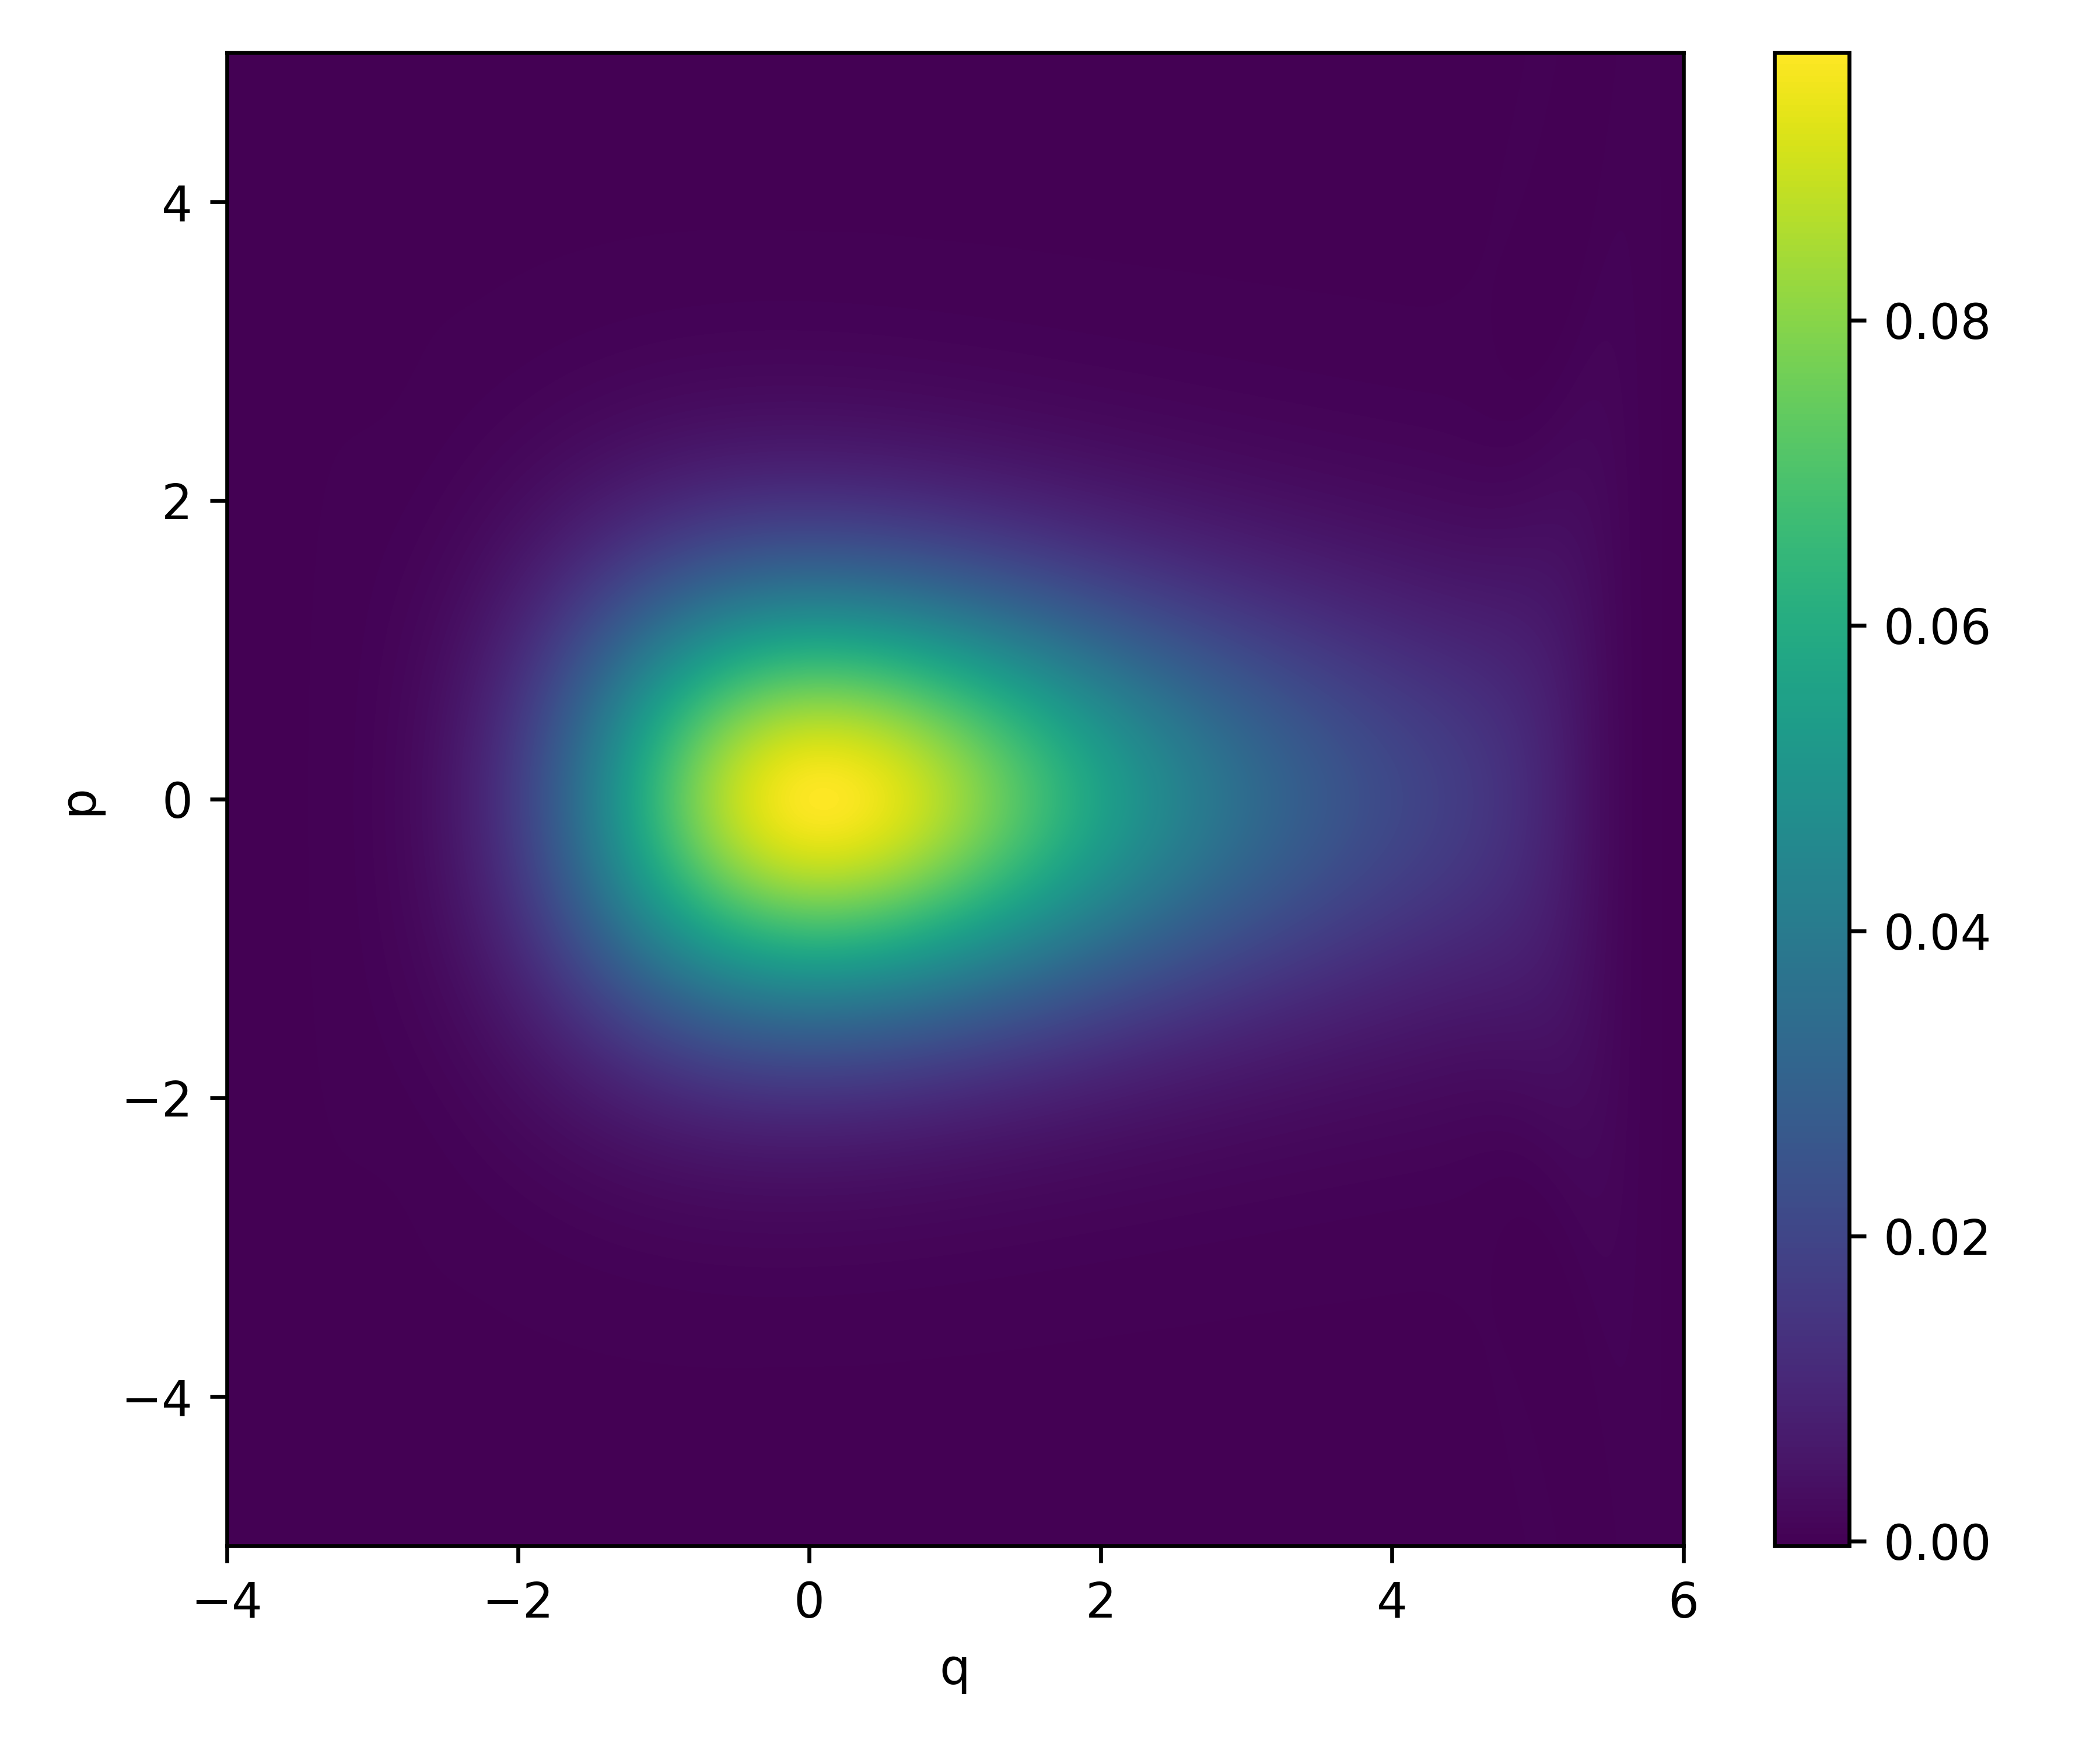

The table this chart was drawn from, first rows:
5.641022686884468493e-10, 5.641022686884468493e-10, 5.641022686884468493e-10, 5.641022686884468493e-10, 5.641022686884468493e-10, 5.641022686884468493e-10, 5.641022686884468493e-10, 5.641022686884468493e-10, 5.641022686884468493e-10, 5.641022686884468493e-10, 5.641022686884468493e-10, 5.641022686884468493e-10, 5.641022686884468493e-10, 5.641022686884468493e-10, 5.641022686884468493e-10, 5.641022686884468493e-10, 5.641022686884468493e-10, 5.641022686884468493e-10, 5.641022686884468493e-10, 5.641022686884468493e-10, 5.641022686884468493e-10, 5.641022686884468493e-10, 5.641022686884468493e-10, 5.641022686884468493e-10
1.078265461027233888e-07, 1.080500128873897479e-07, 1.082702120210090417e-07, 1.084871316912320720e-07, 1.087007602616329840e-07, 1.089110862723334499e-07, 1.091180984406174166e-07, 1.093217856615365224e-07, 1.095221370085055743e-07, 1.097191417338888404e-07, 1.099127892695765620e-07, 1.101030692275518565e-07, 1.102899714004479458e-07, 1.104734857620958434e-07, 1.106536024680620471e-07, 1.108303118561766650e-07, 1.110036044470518387e-07, 1.111734709445900959e-07, 1.113399022364831996e-07, 1.115028893947007936e-07, 1.116624236759694523e-07, 1.118184965222417388e-07, 1.119710995611551245e-07, 1.121202246064812740e-07
6.507616300549006741e-07, 6.572109179556318202e-07, 6.636013433267064189e-07, 6.699310810217802028e-07, 6.761983192219335611e-07, 6.824012601176343879e-07, 6.885381205862855603e-07, 6.946071328650573019e-07, 7.006065452187218390e-07, 7.065346226022026783e-07, 7.123896473175537953e-07, 7.181699196650862488e-07, 7.238737585883627002e-07, 7.294995023127843404e-07, 7.350455089774929271e-07, 7.405101572603165630e-07, 7.458918469954927199e-07, 7.511889997838980896e-07, 7.564000595955262857e-07, 7.615234933639509173e-07, 7.665577915725179174e-07, 7.715014688320167186e-07, 7.763530644495763794e-07, 7.811111429885443044e-07
1.585338366177704477e-06, 1.623516873479293071e-06, 1.661661464315164530e-06, 1.699751292529166614e-06, 1.737765405056104799e-06, 1.775682757618300830e-06, 1.813482230570520524e-06, 1.851142644879094045e-06, 1.888642778220879903e-06, 1.925961381187560890e-06, 1.963077193580605995e-06, 1.999968960782104875e-06, 2.036615450186558207e-06, 2.072995467678599243e-06, 2.109087874141546100e-06, 2.144871601981592812e-06, 2.180325671652412473e-06, 2.215429208164872070e-06, 2.250161457566572627e-06, 2.284501803375879954e-06, 2.318429782955140549e-06, 2.351925103807792864e-06, 2.384967659784112090e-06, 2.417537547180398195e-06
2.195079055358145752e-06, 2.318176797571755390e-06, 2.442811162763390748e-06, 2.568883185448684758e-06, 2.696291120002250036e-06, 2.824930554600871543e-06, 2.954694529716136513e-06, 3.085473660996046473e-06, 3.217156266367533788e-06, 3.349628497184391461e-06, 3.482774473238049263e-06, 3.616476421441754717e-06, 3.750614817992226249e-06, 3.885068533806558714e-06, 4.019714983026307636e-06, 4.154430274375036443e-06, 4.289089365150411459e-06, 4.423566217626993315e-06, 4.557733957641360474e-06, 4.691465035126998406e-06, 4.824631386362606833e-06, 4.957104597694050318e-06, 5.088756070487130744e-06, 5.219457187065737783e-06
1.187745599007767294e-06, 1.433291726458059066e-06, 1.688221727981829906e-06, 1.952350705329208195e-06, 2.225472079799276971e-06, 2.507357753206309567e-06, 2.797758321912830921e-06, 3.096403343842171894e-06, 3.403001658242180005e-06, 3.717241757830547489e-06, 4.038792212811238500e-06, 4.367302146111087994e-06, 4.702401759046268535e-06, 5.043702906490342972e-06, 5.390799720479422297e-06, 5.743269281055983354e-06, 6.100672333021478426e-06, 6.462554047139444948e-06, 6.828444824205705016e-06, 7.197861140280856015e-06, 7.570306431262951533e-06, 7.945272014865304607e-06, 8.322238047956203818e-06, 8.700674517114242903e-06
-1.909222568701765093e-06, -1.605437233042626486e-06, -1.273548235765341618e-06, -9.133417738977063995e-07, -5.246829299052984853e-07, -1.075176325372111771e-07, 3.381256320303763037e-07, 8.121343680281448631e-07, 1.314310885291751872e-06, 1.844371389281438079e-06, 2.401945352413912403e-06, 2.986575172197206273e-06, 3.597716120629427972e-06, 4.234736588266715043e-06, 4.896918625288489873e-06, 5.583458780793268343e-06, 6.293469240450398106e-06, 7.025979261516281185e-06, 7.779936903102508322e-06, 8.554211048462263608e-06, 9.347593714944985472e-06, 1.015880264616187954e-05, 1.098648417981126112e-05, 1.182921638353711036e-05
-6.078625638337886269e-06, -5.960309454561883664e-06, -5.787071008830136237e-06, -5.556528436258670625e-06, -5.266463111048302914e-06, -4.914833885662067139e-06, -4.499790760445630849e-06, -4.019687907112388668e-06, -3.473095971874724295e-06, -2.858813586778881946e-06, -2.175878020981954804e-06, -1.423574907281408427e-06, -6.014469831549322160e-07, 2.906982101275175222e-07, 1.252781722116687337e-06, 2.284447728363889604e-06, 3.385059247763994998e-06, 4.553695078147791426e-06, 5.789147980462971439e-06, 7.089924135928191905e-06, 8.454243894412216706e-06, 9.880043826011574503e-06, 1.136498008140785789e-05, 1.290643306011331254e-05
-8.099716100760625520e-06, -8.505401199853084709e-06, -8.846078403806983961e-06, -9.114009472769498893e-06, -9.301528219911071803e-06, -9.401091286193671989e-06, -9.405329469759207952e-06, -9.307099277306869056e-06, -9.099534357481901486e-06, -8.776096471258019934e-06, -8.330625651626999515e-06, -7.757389204660010461e-06, -7.051129206206980535e-06, -6.207108153166312877e-06, -5.221152435381825111e-06, -4.089693303784896251e-06, -2.809805022355055863e-06, -1.379239905763238182e-06, 2.035400388890629474e-07, 1.939335129108306357e-06, 3.828183924932850684e-06, 5.869343267158298817e-06, 8.061272630805265156e-06, 1.040162296266862381e-05
-5.682347658462450851e-06, -6.743886419822905107e-06, -7.779023445098450429e-06, -8.772713512577771952e-06, -9.709313494596482694e-06, -1.057268685602277860e-05, -1.134631582422075533e-05, -1.201342046875373752e-05, -1.255708385145379238e-05, -1.296038233597902992e-05, -1.320652008136056159e-05, -1.327896668700727285e-05, -1.316159690782539826e-05, -1.283883131809317204e-05, -1.229577677200173991e-05, -1.151836548774963048e-05, -1.049349157108732869e-05, -9.209143793494334771e-06, -7.654533449880466863e-06, -5.820216140892501128e-06, -3.698206355532595139e-06, -1.282083770719765367e-06, 1.432909764586300882e-06, 4.449783532358487346e-06
1.283129410234030763e-06, -1.109170692032960058e-07, -1.584370632054633845e-06, -3.118413104930209220e-06, -4.691955736018865626e-06, -6.281747422228957880e-06, -7.862510772812119315e-06, -9.407105429985954188e-06, -1.088671775148597923e-05, -1.227107564750062145e-05, -1.352868705868368182e-05, -1.462710026648234292e-05, -1.553318394539111014e-05, -1.621342460236187846e-05, -1.663423880474173200e-05, -1.676229737786129499e-05, -1.656485855962122722e-05, -1.601010693472631655e-05, -1.506749483790649716e-05, -1.370808281552867743e-05, -1.190487567007706156e-05, -9.633150583328024033e-06, -6.870773822535571781e-06, -3.598502580040671112e-06
8.635502683615054598e-06, 7.695586727363618840e-06, 6.547572633071010095e-06, 5.201397112349249030e-06, 3.671560812875114912e-06, 1.977232853565969578e-06, 1.422962347494714750e-07, -1.804668911881064659e-06, -3.830466516546222837e-06, -5.897431686071304527e-06, -7.963644370716891512e-06, -9.983209334687676996e-06, -1.190660128245827940e-05, -1.368107308549274602e-05, -1.525112415060729056e-05, -1.655902508471331368e-05, -1.754539395356067668e-05, -1.814981861678429919e-05, -1.831151886009261474e-05, -1.797004134933973969e-05, -1.706597981131077076e-05, -1.554171231226729181e-05, -1.334214706657422732e-05, -1.041546787182327249e-05
1.181486647774693102e-05, 1.197431627110724042e-05, 1.186043841063038667e-05, 1.146006918439149079e-05, 1.076597595809950536e-05, 9.777491646243313987e-06, 8.501074794576943424e-06, 6.950782231974434360e-06, 5.148642185613933037e-06, 3.124916922834177222e-06, 9.182453727908273356e-07, -1.424342225884945115e-06, -3.847543829829919143e-06, -6.288043493333089660e-06, -8.674909850443737367e-06, -1.093013519634641440e-05, -1.296931295859613868e-05, -1.470244908826605498e-05, -1.603490064505419497e-05, -1.686843263576018925e-05, -1.710238202922387829e-05, -1.663491584925338987e-05, -1.536436837556587811e-05, -1.319064079488837740e-05
8.582516358067593054e-06, 9.924745661236285312e-06, 1.106735393839574364e-05, 1.196820052631382193e-05, 1.258944413527729976e-05, 1.289893427851685814e-05, 1.287158146072391905e-05, 1.249067674530331438e-05, 1.174913095600937151e-05, 1.065060398386544393e-05, 9.210495479617297667e-06, 7.456769618778040444e-06, 5.430588622087518577e-06, 3.186732278472669273e-06, 7.937838180559537103e-07, -1.665933924363355994e-06, -4.096684084280510590e-06, -6.389910706093941131e-06, -8.425105967358482306e-06, -1.007094768945721154e-05, -1.118670008383393651e-05, -1.162386559326380060e-05, -1.122807065528294466e-05, -9.841163336382355639e-06
1.423180090227678405e-06, 3.215560476477400430e-06, 5.005861315818736295e-06, 6.737881768237062752e-06, 8.354357315044070556e-06, 9.798841241125315232e-06, 1.101773150637149269e-05, 1.196240208689886137e-05, 1.259139299640396765e-05, 1.287260918691861515e-05, 1.278547550614917574e-05, 1.232299296638472121e-05, 1.149364084636238409e-05, 1.032306966629198091e-05, 8.855531884102341272e-06, 7.155000265688615453e-06, 5.305928261489857170e-06, 3.413612323901051774e-06, 1.604122842819182378e-06, 2.377814929746772802e-08, -1.161855297847011972e-06, -1.769444032746580354e-06, -1.599847559499826263e-06, -4.405444481388055535e-07
-4.751367807176668786e-06, -3.409183909536866294e-06, -1.866974999577092358e-06, -1.686975642813215583e-07, 1.634146413464180689e-06, 3.484138953703585353e-06, 5.319954697188991030e-06, 7.078717965704842728e-06, 8.698665446193960859e-06, 1.012206006154040946e-05, 1.129829084288184634e-05, 1.218708407737590931e-05, 1.276174298855327410e-05, 1.301232700202354776e-05, 1.294867750789267706e-05, 1.260319515749108513e-05, 1.203327427764883933e-05, 1.132330304372547927e-05, 1.058614365258860035e-05, 9.964014842298846001e-06, 9.628709612684168372e-06, 9.781093739878411801e-06, 1.064984541362688524e-05, 1.248941276401300910e-05
-6.802938766716627069e-06, -6.489335828039005668e-06, -5.884838116738271119e-06, -4.997423019053420215e-06, -3.846341013652591808e-06, -2.461646102061470046e-06, -8.831641380532720235e-07, 8.411155880972621334e-07, 2.657221254122594430e-06, 4.507927652718263193e-06, 6.335988840852982666e-06, 8.087809183036445975e-06, 9.717468092093396826e-06, 1.119099562382367007e-05, 1.249078002163003598e-05, 1.361997494434539187e-05, 1.460676399986919135e-05, 1.550833382850663468e-05, 1.641440471997107392e-05, 1.745016988559611737e-05, 1.877850120039968688e-05, 2.060129050625255270e-05, 2.315981131992000890e-05, 2.673400577330570081e-05
-4.659587667980033720e-06, -5.231421329527902464e-06, -5.582386608932183295e-06, -5.682474935178090837e-06, -5.510655105373522589e-06, -5.055907419706881257e-06, -4.317723480280967410e-06, -3.305986682407425342e-06, -2.040166688859714976e-06, -5.477834866828187674e-07, 1.137877595299196687e-06, 2.980790020966835717e-06, 4.945909086959804878e-06, 7.003522410289740037e-06, 9.134125425169957731e-06, 1.133368983687064355e-05, 1.361916588156936473e-05, 1.603403577900417546e-05, 1.865371699313992808e-05, 2.159060078103244791e-05, 2.499850481174355115e-05, 2.907631899544671348e-05, 3.407063148808520245e-05, 4.027713730653211178e-05
-1.098049843165895190e-06, -1.998799146411591418e-06, -2.833275095701215396e-06, -3.552259260228764417e-06, -4.108644250647499237e-06, -4.459394511070654534e-06, -4.567221565404638078e-06, -4.401829932897683494e-06, -3.940596892742975125e-06, -3.168563292826129732e-06, -2.077633581047131848e-06, -6.649108037395950673e-07, 1.069874224912002923e-06, 3.127842007903203047e-06, 5.515312098820138803e-06, 8.248935667600998481e-06, 1.136148436111593499e-05, 1.490812348200614172e-05, 1.897295720867180646e-05, 2.367559826443286984e-05, 2.917748587946634572e-05, 3.568765568357854380e-05, 4.346765470229905679e-05, 5.283529499153591667e-05
1.677053621351592582e-06, 1.020458649875561483e-06, 2.819003920858359322e-07, -4.969303478462238504e-07, -1.268319900167371777e-06, -1.980204105225249008e-06, -2.577927905876590824e-06, -3.005939137325749683e-06, -3.209249862002928560e-06, -3.134493093130625241e-06, -2.730406371952192161e-06, -1.947587027589212053e-06, -7.373872396706843974e-07, 9.501500427925784314e-07, 3.169371468713829329e-06, 5.983117658629065792e-06, 9.467803971187883252e-06, 1.371937091379529717e-05, 1.885993695567695123e-05, 2.504492733642644527e-05, 3.247039744852354097e-05, 4.138022135034900677e-05, 5.207277767326583658e-05, 6.490673912654838231e-05
2.464524737896494721e-06, 2.322624899665209078e-06, 2.037249737834781099e-06, 1.623489847342687205e-06, 1.107306609453115737e-06, 5.253910590957525732e-07, -7.533274449536162435e-08, -6.384693116743671482e-07, -1.099054223612931732e-06, -1.384445146698725638e-06, -1.415028114086446409e-06, -1.104554517951595196e-06, -3.599241701455879654e-07, 9.197578831880032726e-07, 2.844997772871227427e-06, 5.538711162419550298e-06, 9.140061878586326315e-06, 1.380933816254178961e-05, 1.973379454288722864e-05, 2.713431250472508139e-05, 3.627265623827774282e-05, 4.745902462073972648e-05, 6.105953128337510822e-05, 7.750318526601984422e-05
1.778752669626860877e-06, 2.068651501330442300e-06, 2.242240962117226437e-06, 2.287036681348488678e-06, 2.201315577078596681e-06, 1.995940073199760668e-06, 1.695828913044927567e-06, 1.341059674717055107e-06, 9.876287254463143562e-07, 7.079362983091494394e-07, 5.911045641928889679e-07, 7.432717776377019347e-07, 1.288032607893322458e-06, 2.367210681835647622e-06, 4.142151670060209788e-06, 6.795712093294073466e-06, 1.053508937902553789e-05, 1.559559247033370411e-05, 2.224539042553296919e-05, 3.079120095834780564e-05, 4.158479480076451005e-05, 5.503009911874682023e-05, 7.159058876636963966e-05, 9.179656330980520077e-05
4.866156992819098376e-07, 9.474393977750744298e-07, 1.374714201707018929e-06, 1.740902395532712822e-06, 2.024771703959040377e-06, 2.214747454138412097e-06, 2.312237334107614029e-06, 2.334814280330170261e-06, 2.319169430136982623e-06, 2.323782603636204104e-06, 2.431299916802072894e-06, 2.750653609142686028e-06, 3.419004166902894215e-06, 4.603625177114094933e-06, 6.503882845011734821e-06, 9.353480778847214893e-06, 1.342314307576472331e-05, 1.902389235997983163e-05, 2.651104276562919721e-05, 3.628897076970778615e-05, 4.881665056336094194e-05, 6.461384810271679805e-05, 8.426776336614638858e-05, 1.084397992513799329e-04
-4.318491811129650116e-07, -6.420354026173623399e-08, 3.461097273184746830e-07, 7.752266165303871440e-07, 1.200215498746267007e-06, 1.602765640366257269e-06, 1.973347125668682085e-06, 2.315700589603241654e-06, 2.651509334088089015e-06, 3.025113860752347727e-06, 3.508149260761934399e-06, 4.204017708483631432e-06, 5.252148789599212208e-06, 6.832045796539499510e-06, 9.167161871548658335e-06, 1.252869089032830467e-05, 1.723938904283805389e-05, 2.367755924861101704e-05, 3.228132761788805741e-05, 4.355331603617620018e-05, 5.806576599703722370e-05, 7.646609620227646056e-05, 9.948278231840602720e-05, 1.279313357717592114e-04
-6.633211149819090782e-07, -4.717376563451398614e-07, -2.061159326223492084e-07, 1.229431210368494868e-07, 5.030343379890654780e-07, 9.230873827463620973e-07, 1.377366341515336453e-06, 1.870239377336307139e-06, 2.421591603514147688e-06, 3.072729356589357908e-06, 3.892612761272388673e-06, 4.984256907545955438e-06, 6.491159711431977343e-06, 8.603644712684543731e-06, 1.156504633432464228e-05, 1.567770888636385072e-05, 2.130881328246306245e-05, 2.889608096549304398e-05, 3.895342679336480070e-05, 5.207663604012652628e-05, 6.894912073913213226e-05, 9.034776448650207810e-05, 1.171487917685068751e-04, 1.503334995209007973e-04
-4.467958609837794495e-07, -3.664867363706130853e-07, -2.215588726181183934e-07, -1.143331673260594492e-08, 2.633922954583721889e-07, 6.038647894184797147e-07, 1.015890537150049096e-06, 1.514834336350428461e-06, 2.130942879037256331e-06, 2.915590333315124275e-06, 3.948209817926413579e-06, 5.343753303619630112e-06, 7.260515467384621225e-06, 9.908164487807103696e-06, 1.355584327517241805e-05, 1.854023508637651501e-05, 2.527352327964158235e-05, 3.425121032053042233e-05, 4.605978952971993682e-05, 6.138427778543090901e-05, 8.101561229074188074e-05, 1.058578846186910161e-04, 1.369353274450755328e-04, 1.753988829874351257e-04
-2.548722907641701499e-07, -1.809562675795646239e-07, -5.728598663099057967e-08, 1.191289712795480917e-07, 3.520780427007977428e-07, 6.487649163300392271e-07, 1.023413459387577532e-06, 1.501885714458826975e-06, 2.127287149685518819e-06, 2.966491136824852888e-06, 4.117478331644876069e-06, 5.717360534472058108e-06, 7.950944969979224658e-06, 1.105969461116463801e-05, 1.535095242196845444e-05, 2.120731972035935095e-05, 2.909610712792610188e-05, 3.957880522382670288e-05, 5.332054452345303167e-05, 7.109952380396135114e-05, 9.381637542309721614e-05, 1.225034004763553817e-04, 1.583335415488561367e-04, 2.026288650598335247e-04
-2.595986573857002846e-07, -1.692357339676876870e-07, -2.632804893841177281e-08, 1.710674740283344214e-07, 4.260943248546511494e-07, 7.462774854229999078e-07, 1.147819320365963165e-06, 1.661010996556246042e-06, 2.336707650570027355e-06, 3.253769055279348248e-06, 4.527331671606188501e-06, 6.317756308819937424e-06, 8.840090294761381839e-06, 1.237389436880953832e-05, 1.727331066752981330e-05, 2.397728525924531340e-05, 3.301990081687056352e-05, 4.504081472945191530e-05, 6.079582677051418227e-05, 8.116760964697373624e-05, 1.071766172556222712e-04, 1.399921327422561763e-04, 1.809433274211240188e-04, 2.315300714596636267e-04
-3.030741758181626010e-07, -2.316426453248960448e-07, -9.769665625401366731e-08, 1.029979484932071452e-07, 3.751925096092289857e-07, 7.276500199440883087e-07, 1.178037641201094990e-06, 1.759214430143213648e-06, 2.526833038636426554e-06, 3.568104614813683344e-06, 5.011522984145378538e-06, 7.037313472294402504e-06, 9.888367195706027120e-06, 1.388144411328192816e-05, 1.941847511775450893e-05, 2.699785908790487495e-05, 3.722572616550036775e-05, 5.082721213823734874e-05, 6.865784775386004853e-05, 9.171519779031353146e-05, 1.211508755324096917e-04, 1.582829991788137301e-04, 2.046090416307663989e-04, 2.618188530114337110e-04
-2.511388400421764026e-07, -2.066399893853617315e-07, -1.002750515854034645e-07, 7.655097021363712007e-08, 3.332757666130817301e-07, 6.836551592842864759e-07, 1.150855011649347135e-06, 1.774202179834464310e-06, 2.617534119121831422e-06, 3.778989522735391516e-06, 5.402002002642795908e-06, 7.687205142747589669e-06, 1.090493743941207597e-05, 1.540805311417886274e-05, 2.164479841577356695e-05, 3.017159680236417688e-05, 4.166568955617218708e-05, 5.693768614756313819e-05, 7.694417344556033714e-05, 1.028005959280904759e-04, 1.357946324499190768e-04, 1.774002438487382147e-04, 2.292924395952370016e-04, 2.933626073627307752e-04
-2.032571575145040301e-07, -1.535749814431452786e-07, -4.583773951798917779e-08, 1.292220467301776570e-07, 3.827731321464666193e-07, 7.317337329917206670e-07, 1.204341983762847180e-06, 1.847502715880747077e-06, 2.735852904732555362e-06, 3.982381397524244303e-06, 5.750349642283369899e-06, 8.266200699065949818e-06, 1.183312259686395715e-05, 1.684495362940603615e-05, 2.380018069530903273e-05, 3.331588069196197971e-05, 4.614157693428799296e-05, 6.317311026706866903e-05, 8.546673707053895975e-05, 1.142537412133163156e-04, 1.509558624457332451e-04, 1.972017813562557771e-04, 2.548447483022390765e-04, 3.259811962000389984e-04
-2.602844133282918841e-07, -1.977265714676607735e-07, -6.771520508707408406e-08, 1.371161182936561051e-07, 4.255108180517209494e-07, 8.123384970266155032e-07, 1.325347673482658718e-06, 2.013899178156399641e-06, 2.959520777935057968e-06, 4.288004769414991197e-06, 6.182684831586103429e-06, 8.898488877269080985e-06, 1.277637863300109953e-05, 1.825785552351319593e-05, 2.589933033120469860e-05, 3.638630804697035146e-05, 5.054750988779042583e-05, 6.936921728220434718e-05, 9.401025068235580354e-05, 1.258180623513260139e-04, 1.663464028153628215e-04, 2.173748974555856457e-04, 2.809306333422131288e-04, 3.593115081158487832e-04
-3.339753483785733716e-07, -3.029176216208075611e-07, -1.870028426234918002e-07, 2.468632721924405775e-08, 3.419348113160224078e-07, 7.784880142152414219e-07, 1.359812812760420422e-06, 2.133462672860000703e-06, 3.181757800115056712e-06, 4.636299119646895855e-06, 6.693703595839190675e-06, 9.631899385162847851e-06, 1.382636429415024814e-05, 1.976582970327458901e-05, 2.806719127505345136e-05, 3.948964181645074915e-05, 5.494833488788846006e-05, 7.552815783716071256e-05, 1.024983955843558338e-04, 1.373291605163381220e-04, 1.817104162952957818e-04, 2.375742139421083046e-04, 3.071203829049988596e-04, 3.928453914071246581e-04
-2.946753036430833986e-07, -3.237435863777444517e-07, -2.641426351877427461e-07, -9.504948278210521935e-08, 2.017879380277696511e-07, 6.463184168668464817e-07, 1.267808986737544776e-06, 2.115897713957137493e-06, 3.274808314487389381e-06, 4.880134350881064575e-06, 7.137351197991943712e-06, 1.034107974305027551e-05, 1.489413519105703550e-05, 2.132555662520300510e-05, 3.030711541795656387e-05, 4.266820848025733483e-05, 5.940950190106999388e-05, 8.171613470579075370e-05, 1.109716488442746873e-04, 1.487740115439438698e-04, 1.969550843925306027e-04, 2.576046358121261291e-04, 3.330994830874157227e-04, 4.261376101380216384e-04
-1.683849139281624089e-07, -2.265888305704410190e-07, -2.114962421417431893e-07, -9.445358887018844009e-08, 1.524663639674437399e-07, 5.596891178594993970e-07, 1.166924401455131237e-06, 2.033846529308714736e-06, 3.254588621090127114e-06, 4.975543544470385806e-06, 7.415591720720369570e-06, 1.088762140984996940e-05, 1.582012210787553242e-05, 2.277774529758330155e-05, 3.248003909883137813e-05, 4.581804266814710602e-05, 6.386901068333750988e-05, 8.791014227206515852e-05, 1.194327131326079289e-04, 1.601583547509828284e-04, 2.120593047089618490e-04, 2.773842083819125681e-04, 3.586904638014401753e-04, 4.588831908947311111e-04
-1.132612194830479323e-07, -1.552876070827398304e-07, -1.349798531471729319e-07, -2.425495676258278337e-08, 2.065336856061099472e-07, 5.920649496568391386e-07, 1.179023343694586216e-06, 2.036996957055370983e-06, 3.273305549545383525e-06, 5.051316325371610355e-06, 7.611395129673772459e-06, 1.129334255765129046e-05, 1.655904052891528160e-05, 2.401412580572496924e-05, 3.442782186046729643e-05, 4.875057200562394352e-05, 6.812976092223731303e-05, 9.392449416360649605e-05, 1.277210118659648274e-04, 1.713507254425133432e-04, 2.269129791186909491e-04, 2.968043763807585501e-04, 3.837558434303370205e-04, 4.908775493109530843e-04
-1.515897292280845512e-07, -1.917994959546782135e-07, -1.617446670468067295e-07, -3.433833779017999431e-08, 2.178606616603644970e-07, 6.269186678722034181e-07, 1.237800979899450612e-06, 2.120973549902780185e-06, 3.389165353659569400e-06, 5.217620772971752824e-06, 7.866741662457372525e-06, 1.170574475721661856e-05, 1.723590631829166294e-05, 2.511216714432396144e-05, 3.616232308387417205e-05, 5.140368205194389018e-05, 7.205784131403955768e-05, 9.956501056382584182e-05, 1.355999430672881077e-04, 1.820919073516888485e-04, 2.412511264950753173e-04, 3.156036627603204408e-04, 4.080358186677007478e-04, 5.218478102062820354e-04
-1.509582808439034558e-07, -2.371420526610416614e-07, -2.449201041175095215e-07, -1.389333433661570874e-07, 1.135140389830569082e-07, 5.459397660619044254e-07, 1.201305496895479071e-06, 2.146213589667040506e-06, 3.490380309521962991e-06, 5.410347952391634987e-06, 8.175790316020337001e-06, 1.217641244399860646e-05, 1.794743632838660189e-05, 2.619203668190920822e-05, 3.779981882490429223e-05, 5.386142311289619203e-05, 7.568045057239735219e-05, 1.047849496282829152e-04, 1.429414912989712314e-04, 1.921752173785011542e-04, 2.547990490157113009e-04, 3.334544393841397045e-04, 4.311646761321816495e-04, 5.513999049848742002e-04
-3.338857771138060377e-08, -1.647492944333191556e-07, -2.345843867257699655e-07, -1.946267778668679688e-07, 1.843200298020041974e-09, 4.008266136917326515e-07, 1.054212909015433502e-06, 2.033208749706282906e-06, 3.448652542235449447e-06, 5.477198484264791661e-06, 8.391378752044023514e-06, 1.259088668104317357e-05, 1.863223215611104714e-05, 2.725429227478036703e-05, 3.939820571273699697e-05, 5.622142140563246484e-05, 7.910729944693213492e-05, 1.096731976931475427e-04, 1.497811635046793948e-04, 2.015559180218260012e-04, 2.674145807737441987e-04, 3.501114628497152700e-04, 4.527993228100684838e-04, 5.791059326988876391e-04
1.013337984951343611e-07, -4.529089929938891308e-08, -1.580970071795391831e-07, -1.801353708318908140e-07, -5.184477892863311104e-08, 2.872721957415462953e-07, 9.027079628093354616e-07, 1.876513690808673424e-06, 3.327029584825774783e-06, 5.436083325765775278e-06, 8.481611414524653411e-06, 1.287261298325770595e-05, 1.918285851589314895e-05, 2.818001477167889339e-05, 4.084784855346636776e-05, 5.840082050578050286e-05, 8.229241659530423750e-05, 1.142206227765186290e-04, 1.561356142625553529e-04, 2.102556189904217839e-04, 2.790967417469743879e-04, 3.655211808304874646e-04, 4.728058113222044848e-04, 6.047298256808677835e-04
1.863950111371693983e-07, 2.249467181651746196e-08, -1.244797409484328728e-07, -1.906867393171312514e-07, -1.077086746076669922e-07, 1.939755964595347030e-07, 7.875483869274219355e-07, 1.760725981285881928e-06, 3.235953205054945751e-06, 5.399297050287108819e-06, 8.535759419459126526e-06, 1.306740720110224259e-05, 1.959006076032146067e-05, 2.890451174564080724e-05, 4.203941562502591374e-05, 6.026498832319709010e-05, 8.509910992352001332e-05, 1.183099436873383915e-04, 1.619211975871818153e-04, 2.182272063251064508e-04, 2.898247457387937375e-04, 3.796667716171023732e-04, 4.911402196800558747e-04, 6.281659848146336784e-04
1.792626331501794716e-07, -2.662228397679832130e-09, -1.641952819347031692e-07, -2.384686961134499239e-07, -1.560434640307901559e-07, 1.513308010845060020e-07, 7.538697377282087424e-07, 1.736180746669672115e-06, 3.219819818983432956e-06, 5.394987651447123500e-06, 8.558554665261950735e-06, 1.315422507827284107e-05, 1.981006961875832401e-05, 2.936910027072967661e-05, 4.291005913185212559e-05, 6.175795631415186232e-05, 8.748672378328131065e-05, 1.219191139176769505e-04, 1.671310745249607972e-04, 2.254687500109505793e-04, 2.995856373078283085e-04, 3.925051671603795836e-04, 5.077102855232608260e-04, 6.492569586894384554e-04
4.398925755600154895e-08, -1.477300886033006609e-07, -2.885815457617747931e-07, -3.157885496869030376e-07, -1.708749540961225876e-07, 1.986885573461156561e-07, 8.462604052870756609e-07, 1.843013235244620382e-06, 3.305164865451942108e-06, 5.429542730481346863e-06, 8.533832568470155712e-06, 1.309674793419414327e-05, 1.979318846908990160e-05, 2.952038892653462279e-05, 4.341303895537038213e-05, 6.284809024393299155e-05, 8.944298565685421948e-05, 1.250537521935904243e-04, 1.717811952100836129e-04, 2.319938236879995070e-04, 3.083748487863999287e-04, 4.039976416045864779e-04, 5.224297326876666502e-04, 6.678603824482442358e-04
-2.419545547607601751e-07, -4.261690530379188226e-07, -4.986029729409339203e-07, -4.103545652079744955e-07, -1.288462879312657383e-07, 3.656981811435939137e-07, 1.094279570103457508e-06, 2.104080366971828888e-06, 3.502794436566163054e-06, 5.498900689520098820e-06, 8.443116812093293160e-06, 1.286581414358780855e-05, 1.950580522049141671e-05, 2.932763599259730341e-05, 4.352710863755074279e-05, 6.352781084657609751e-05, 9.097437715822077875e-05, 1.277304567456400330e-04, 1.758903761745115961e-04, 2.378129055485121853e-04, 3.161832599741391044e-04, 4.141056912946371551e-04, 5.352242293291397139e-04, 6.838640186918260380e-04
-6.781942333794507122e-07, -8.302583311412364493e-07, -7.804706322768605171e-07, -5.050138784645884452e-07, -1.304458986935098165e-08, 6.652934864052274340e-07, 1.503853945077304700e-06, 2.516726196224946251e-06, 3.801806681324775466e-06, 5.586213829606943217e-06, 8.267474132028291550e-06, 1.244502172317084950e-05, 1.893836681813604401e-05, 2.879106632534509061e-05, 4.326293362812689658e-05, 6.381617474532610599e-05, 9.210371305699746299e-05, 1.299693115443535630e-04, 1.794688416833278084e-04, 2.429200582560044975e-04, 3.229846893662425937e-04, 4.227819919696415769e-04, 5.460278239986362863e-04, 6.971885254349167744e-04
-1.235681172874197904e-06, -1.326817087989919769e-06, -1.103860273172790192e-06, -5.789320969626931154e-07, 1.830621959634666993e-07, 1.087851174817281246e-06, 2.050862503243403556e-06, 3.047316231012551055e-06, 4.166447479910937774e-06, 5.661920430914419233e-06, 7.990989278927204282e-06, 1.183700299036759405e-05, 1.811315647709170153e-05, 2.794941978319778208e-05, 4.266861797312013714e-05, 6.376093119462924465e-05, 9.286797272226989604e-05, 1.317876362718653992e-04, 1.825089435439579259e-04, 2.472823735444756063e-04, 3.287261400571870359e-04, 4.299633612080869358e-04, 5.547799014094403989e-04, 7.077886851329575225e-04
-1.855543503749407536e-06, -1.857394795295562473e-06, -1.423552241009336938e-06, -6.105015212978540860e-07, 4.518973370869846106e-07, 1.597273514638685921e-06, 2.677710943699530835e-06, 3.628886165333256428e-06, 4.535182735444028175e-06, 5.684268912568522408e-06, 7.602430400997154712e-06, 1.106564186870713299e-05, 1.708632432724448933e-05, 2.688107980624695396e-05, 4.182941613108067975e-05, 6.343664355902393654e-05, 9.331506525266897406e-05, 1.331960065817387111e-04, 1.849812972024742700e-04, 2.508371291125943790e-04, 3.333266868080575289e-04, 4.355716692317780072e-04, 5.614278498618450455e-04, 7.156569755997532799e-04
-2.453082633533026255e-06, -2.342332963784120673e-06, -1.682372881769366344e-06, -5.781225260202796587e-07, 7.738140093324218945e-07, 2.135963513749745769e-06, 3.300760326844250539e-06, 4.170011075341162357e-06, 4.829651203759233557e-06, 5.606921355946838960e-06, 7.100291163029356300e-06, 1.017782701760016546e-05, 1.594628093618737173e-05, 2.569973334320537427e-05, 4.086187327249460083e-05, 6.293887000233404946e-05, 9.349962562159259754e-05, 1.341969012074709544e-04, 1.868368718206854799e-04, 2.534970849356237357e-04, 3.366848938502417250e-04, 4.395216075642175866e-04, 5.659330461406416723e-04, 7.208256977740306378e-04
-2.933441337570883763e-06, -2.695994868639029309e-06, -1.823379046851043853e-06, -4.673451744320525833e-07, 1.115926934201958340e-06, 2.629251448200962405e-06, 3.818697534551089922e-06, 4.564512672343991409e-06, 4.962683803710210601e-06, 5.382494504924957541e-06, 6.489924917610525226e-06, 9.233577229282514579e-06, 1.479773177107366048e-05, 2.453461921978970073e-05, 3.989353454271748887e-05, 6.236684816494185023e-05, 9.347168846370195491e-05, 1.347811784787632857e-04, 1.880114087864543119e-04, 2.551611743539477345e-04, 3.386925534923247022e-04, 4.417333010829998748e-04, 5.682780662734245427e-04, 7.233653296425439578e-04
-3.207869107637919234e-06, -2.841348013136976034e-06, -1.799057369994255852e-06, -2.720236716225608506e-07, 1.439995777741599379e-06, 3.001354196821320461e-06, 4.133786878625409494e-06, 4.713937445913130395e-06, 4.857504033520770459e-06, 4.974513926061551648e-06, 5.785715974233915841e-06, 8.297942856543526880e-06, 1.374506320207680306e-05, 2.350909930210226160e-05, 3.904160920358680867e-05, 6.180732686978383014e-05, 9.326980137609131786e-05, 1.349326541982982233e-04, 1.884411234077449000e-04, 2.557383992973583987e-04, 3.392617574260759503e-04, 4.421564403878166811e-04, 5.684819513761303492e-04, 7.233864989641538646e-04
-3.213742704917385113e-06, -2.727855443828417714e-06, -1.582901158134954674e-06, 3.338245500925294510e-09, 1.710269983887699441e-06, 3.192127922994012397e-06, 4.174209183066738310e-06, 4.550782062550425785e-06, 4.466751673991441562e-06, 4.367875271500159308e-06, 5.010343227195703062e-06, 7.428817998022799787e-06, 1.287098463499361289e-05, 2.271454308764696300e-05, 3.838774391613424344e-05, 6.131589346699486563e-05, 9.291331316681008027e-05, 1.346334383197441038e-04, 1.880802599633276946e-04, 2.551738761382300858e-04, 3.383534740656775602e-04, 4.407943973879129896e-04, 5.666133270704907989e-04, 7.210375032044727753e-04
-2.932463492062229396e-06, -2.346824501097611192e-06, -1.178581445479270257e-06, 3.430092583693718585e-07, 1.902124627995861339e-06, 3.173539916684548881e-06, 3.915224065437409254e-06, 4.060065234846697716e-06, 3.789957255872929900e-06, 3.578483796755057244e-06, 4.194481331963345361e-06, 6.666770519046014804e-06, 1.221880000484171890e-05, 2.218917505544195799e-05, 3.795855151909035072e-05, 6.090415278917382826e-05, 9.239990382669838751e-05, 1.338733454111722500e-04, 1.869212774776307380e-04, 2.534761594093741391e-04, 3.360065153570528985e-04, 4.377286094795553332e-04, 5.628045994814546852e-04, 7.165046170517588332e-04
-2.400678272715385081e-06, -1.740713866262714703e-06, -6.253358653504562244e-07, 7.197410430099229742e-07, 2.006933266949568801e-06, 2.958591188215275693e-06, 3.390058016028915282e-06, 3.289554522905156147e-06, 2.880506524138162238e-06, 2.654967073049649134e-06, 3.372357080869482125e-06, 6.024871612834099232e-06, 1.177823327314610815e-05, 2.190257652493361254e-05, 3.771185827511571749e-05, 6.053049124552654150e-05, 9.170268466601969059e-05, 1.326537237531089770e-04, 1.850041977622377714e-04, 2.507294727798337194e-04, 3.323490991185706770e-04, 4.331257535558696381e-04, 5.572516816173264187e-04, 7.100026976524387995e-04
-1.711524232407114384e-06, -1.003441917829076600e-06, 2.170531553630573906e-09, 1.094712157050302563e-06, 2.031149210951641853e-06, 2.598986004703585871e-06, 2.685857649648657817e-06, 2.344025249229987581e-06, 1.838570429537206771e-06, 1.670928854444228354e-06, 2.574145047773599516e-06, 5.482049085139132209e-06, 1.148037351354708097e-05, 2.175252013730633814e-05, 3.753529352664190192e-05, 6.009984481978555463e-05, 9.077020777405403820e-05, 1.309865751318340125e-04, 1.824137306506197357e-04, 2.470879937012333870e-04, 3.275899018412463588e-04, 4.272257440660411922e-04, 5.501996807958307563e-04, 7.017597444204976172e-04
-9.939923813326030809e-07, -2.597862474707523416e-07, 6.111210184331741010e-07, 1.428833185286698818e-06, 2.000236977452181037e-06, 2.181880300375818702e-06, 1.935056449865554382e-06, 1.374324817674797523e-06, 8.016005904866601336e-07, 7.204735076191868631e-07, 1.829191162395265506e-06, 4.995130173523412907e-06, 1.121779537805781545e-05, 2.159064369252184948e-05, 3.727367844729653236e-05, 5.948842299050355526e-05, 8.954452725575959618e-05, 1.289032179928897804e-04, 1.792777120063634663e-04, 2.427654086184280317e-04, 3.220020447002246936e-04, 4.203247976854137852e-04, 5.419300632647059031e-04, 6.920124630252476880e-04
-3.882137964851063692e-07, 3.578727332997010905e-07, 1.106675528591397647e-06, 1.687434004597831866e-06, 1.949957363951157002e-06, 1.808670198613745501e-06, 1.285345140474933125e-06, 5.442715955279467469e-07, -8.521219236541744215e-08, -1.016830257423184555e-07, 1.159970242399139032e-06, 4.507942344467460481e-06, 1.086679756236919130e-05, 2.125281961494209401e-05, 3.676048925114039476e-05, 5.856865371213490555e-05, 8.797308346158937121e-05, 1.264491195632561006e-04, 1.757444320498094794e-04, 2.379980823358366423e-04, 3.158786800087504403e-04, 4.127319401986237653e-04, 5.327267171675279141e-04, 6.809887321490350762e-04
-1.264356989721590607e-08, 7.401133009972359045e-07, 1.413398535462304835e-06, 1.847447033655096261e-06, 1.917148195165827295e-06, 1.570744573494452373e-06, 8.651271668771111484e-07, -7.017775590442839554e-09, -7.016210605463446543e-07, -7.205947190096378995e-07, 5.788665227983336129e-07, 3.966491728439804612e-06, 1.031816669220134951e-05, 2.059909193088317077e-05, 3.585821361991011272e-05, 5.724069163388617717e-05, 8.602360126009131599e-05, 1.236777065842459896e-04, 1.719553006601480939e-04, 2.330011536183001423e-04, 3.094809278071114110e-04, 4.047193439562490067e-04, 5.228391518825437458e-04, 6.688916798421145867e-04
6.362558146018712946e-08, 8.257246243570624540e-07, 1.491719879503267435e-06, 1.900444160949530437e-06, 1.927513453399994539e-06, 1.523516282675697967e-06, 7.483904183554345867e-07, -2.026062165527619196e-07, -9.845466620452050099e-07, -1.101304290544100130e-06, 8.433242668515550182e-08, 3.332433018774763863e-06, 9.505105062183575543e-06, 1.954989424470699266e-05, 3.449460011420321616e-05, 5.546008608220906341e-05, 8.369610147958618811e-05, 1.206428202313272909e-04, 1.680180319185548248e-04, 2.279270541283249249e-04, 3.029898347251194107e-04, 3.964776972155463703e-04, 5.124509776591272808e-04, 6.558885099736515029e-04
-1.574058144066440938e-07, 6.214683647314484330e-07, 1.351677680568487479e-06, 1.857502390377036379e-06, 1.990618758444781356e-06, 1.672708372852015167e-06, 9.354224511044711296e-07, -4.809596504164362189e-08, -9.446018995070962134e-07, -1.257281794062563166e-06, -3.368424333244322290e-07, 2.596386756186186798e-06, 8.425481669744964151e-06, 1.811302545432884133e-05, 3.268889445885051566e-05, 5.325771305318697981e-05, 8.103209160255597744e-05, 1.173948914551188377e-04, 1.639902966752828175e-04, 2.228399151579535809e-04, 2.964769944775375358e-04, 3.880895604069582424e-04, 5.016621631818241143e-04, 6.421060496683702549e-04
-5.981205345075976126e-07, 2.056497453097122171e-07, 1.055161344970898001e-06, 1.750021520176740523e-06, 2.099498782259583837e-06, 1.973244219150747735e-06, 1.351655633584019485e-06, 3.678789327638023514e-07, -6.653395835319615958e-07, -1.248110507913315032e-06, -7.056926570836604033e-07, 1.782897310501003147e-06, 7.147205662514255242e-06, 1.638857715297451756e-05, 3.055548795395735874e-05, 5.074153221111574825e-05, 7.811419410538468348e-05, 1.139786581599123245e-04, 1.598761815728599227e-04, 2.177117355376558916e-04, 2.899015010968916976e-04, 3.795280417442311346e-04, 4.904899901650634254e-04, 6.276339799932868779e-04
-1.124045378932751648e-06, -2.903456668551151809e-07, 7.015426741266369109e-07, 1.622469137021543742e-06, 2.232072660152164085e-06, 2.339036946120769480e-06, 1.863681917189091200e-06, 8.922963770295315946e-07, -2.862891755653660403e-07, -1.168310057434338013e-06, -1.048682602567540033e-06, 9.428572059440537812e-07, 5.791632441624004938e-06, 1.454629115516152004e-05, 2.827964764528061035e-05, 4.807565732905963538e-05, 7.505300963577649868e-05, 1.104307640641966353e-04, 1.556352478580756401e-04, 2.124411473065681828e-04, 2.831344576571226922e-04, 3.706816311253682047e-04, 4.788884445787844986e-04, 6.125338945632055870e-04
... 68 more rows
